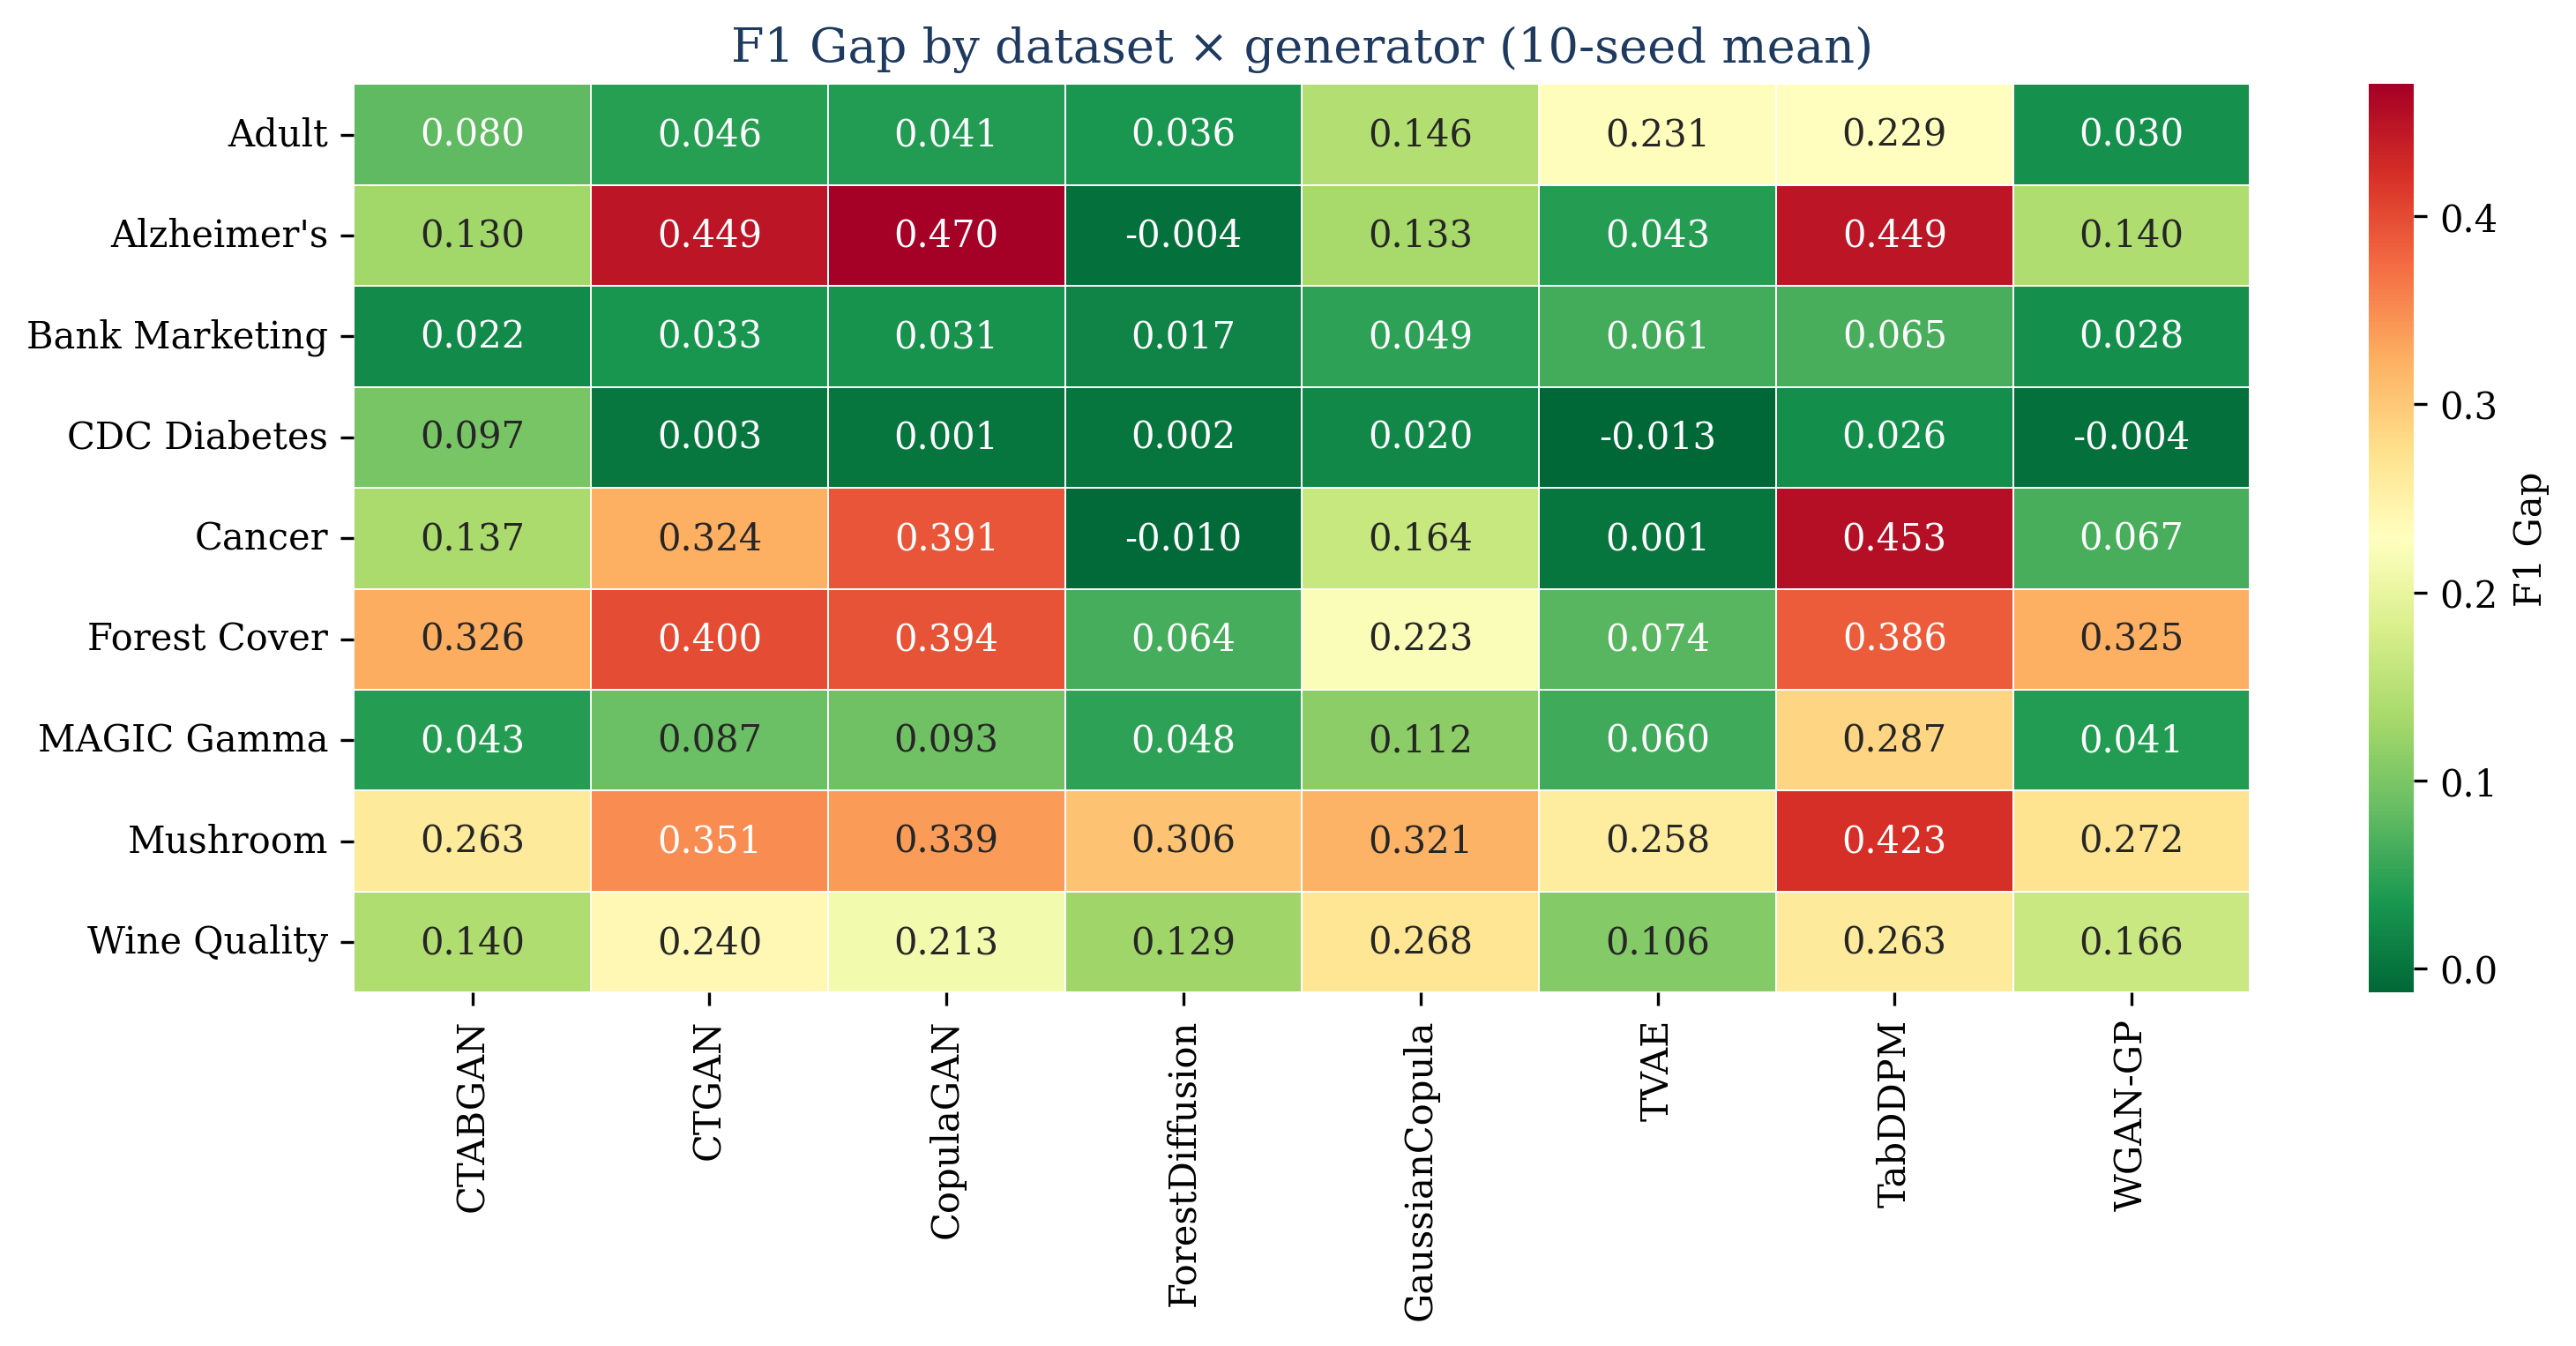

The file beside this chart, header and first rows:
Dataset, CTABGAN, CTGAN, CopulaGAN, ForestDiffusion, GaussianCopula, TVAE, TabDDPM, WGAN-GP
Adult, 0.07987, 0.04575, 0.04127, 0.03574, 0.1457, 0.2314, 0.2291, 0.03036
Alzheimer's, 0.1304, 0.4492, 0.4702, -0.00365, 0.1327, 0.04273, 0.4491, 0.1401
Bank Marketing, 0.02228, 0.03318, 0.03128, 0.01693, 0.04902, 0.06142, 0.06513, 0.02788
CDC Diabetes, 0.09683, 0.002933, 0.001332, 0.001905, 0.01979, -0.01264, 0.02568, -0.004434
Cancer, 0.1365, 0.324, 0.391, -0.009791, 0.1641, 0.001376, 0.4535, 0.0665
Forest Cover, 0.3261, 0.3999, 0.3938, 0.06353, 0.2225, 0.07444, 0.3864, 0.3246
MAGIC Gamma, 0.04331, 0.08744, 0.09296, 0.04826, 0.1118, 0.05977, 0.2866, 0.04114
Mushroom, 0.2626, 0.3509, 0.3392, 0.3059, 0.3212, 0.2583, 0.4229, 0.2719
Wine Quality, 0.1401, 0.24, 0.2127, 0.1286, 0.2682, 0.1063, 0.2625, 0.1661
